The GitHub repository usmanali414/Destruction-Detection-in-Satellite-Imagery contains a labelled image folder "Data" with 2 categories: destructed, non destructed. Examples follow, each with its label.

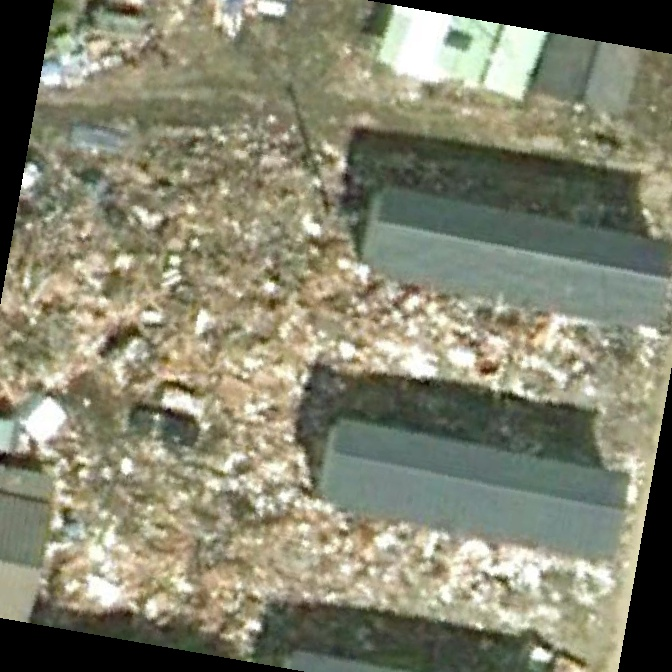
Label: destructed

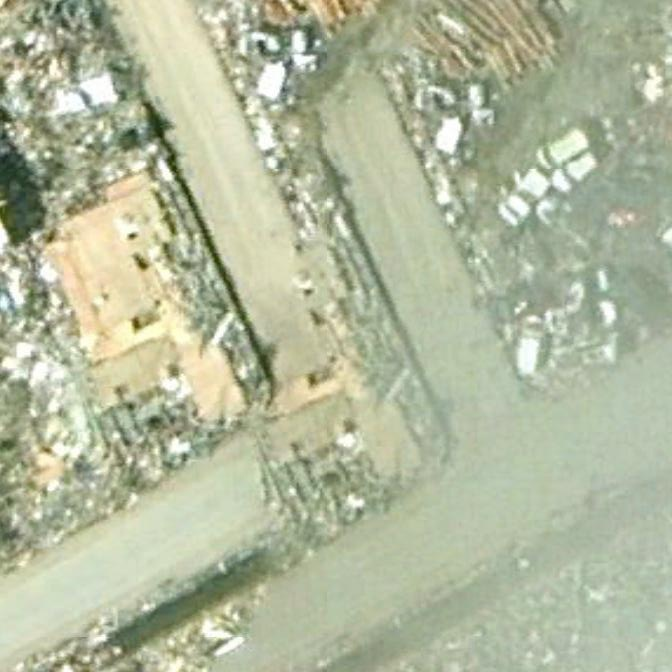
Label: destructed

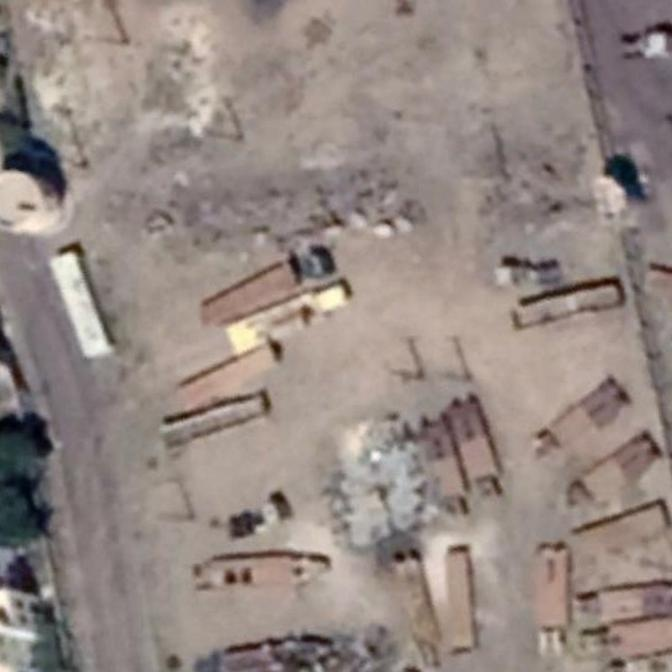
Label: non destructed

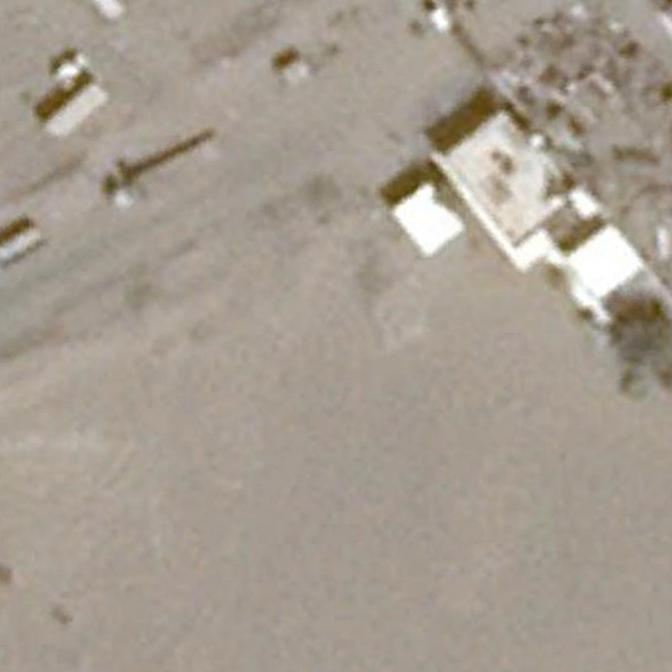
Label: non destructed

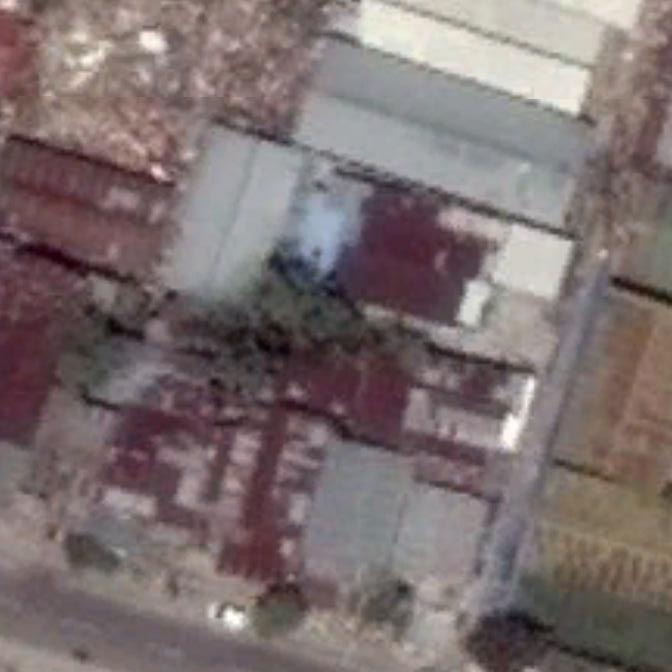
Label: destructed

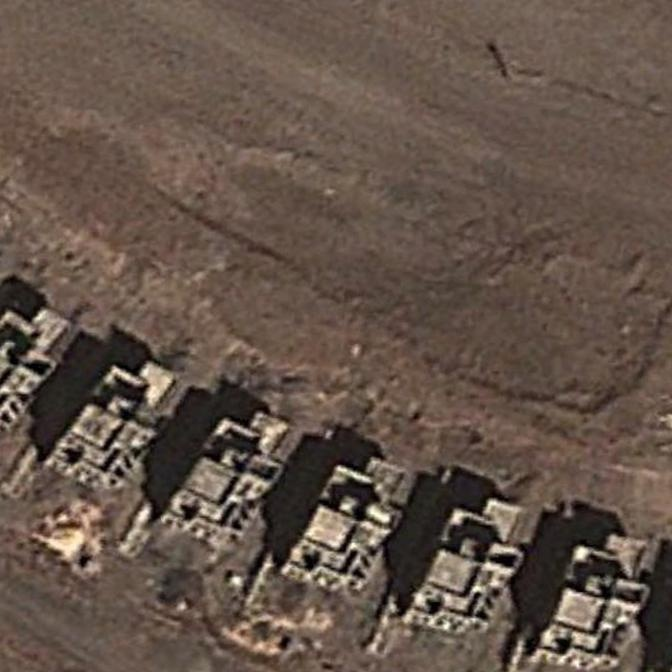
Label: non destructed
